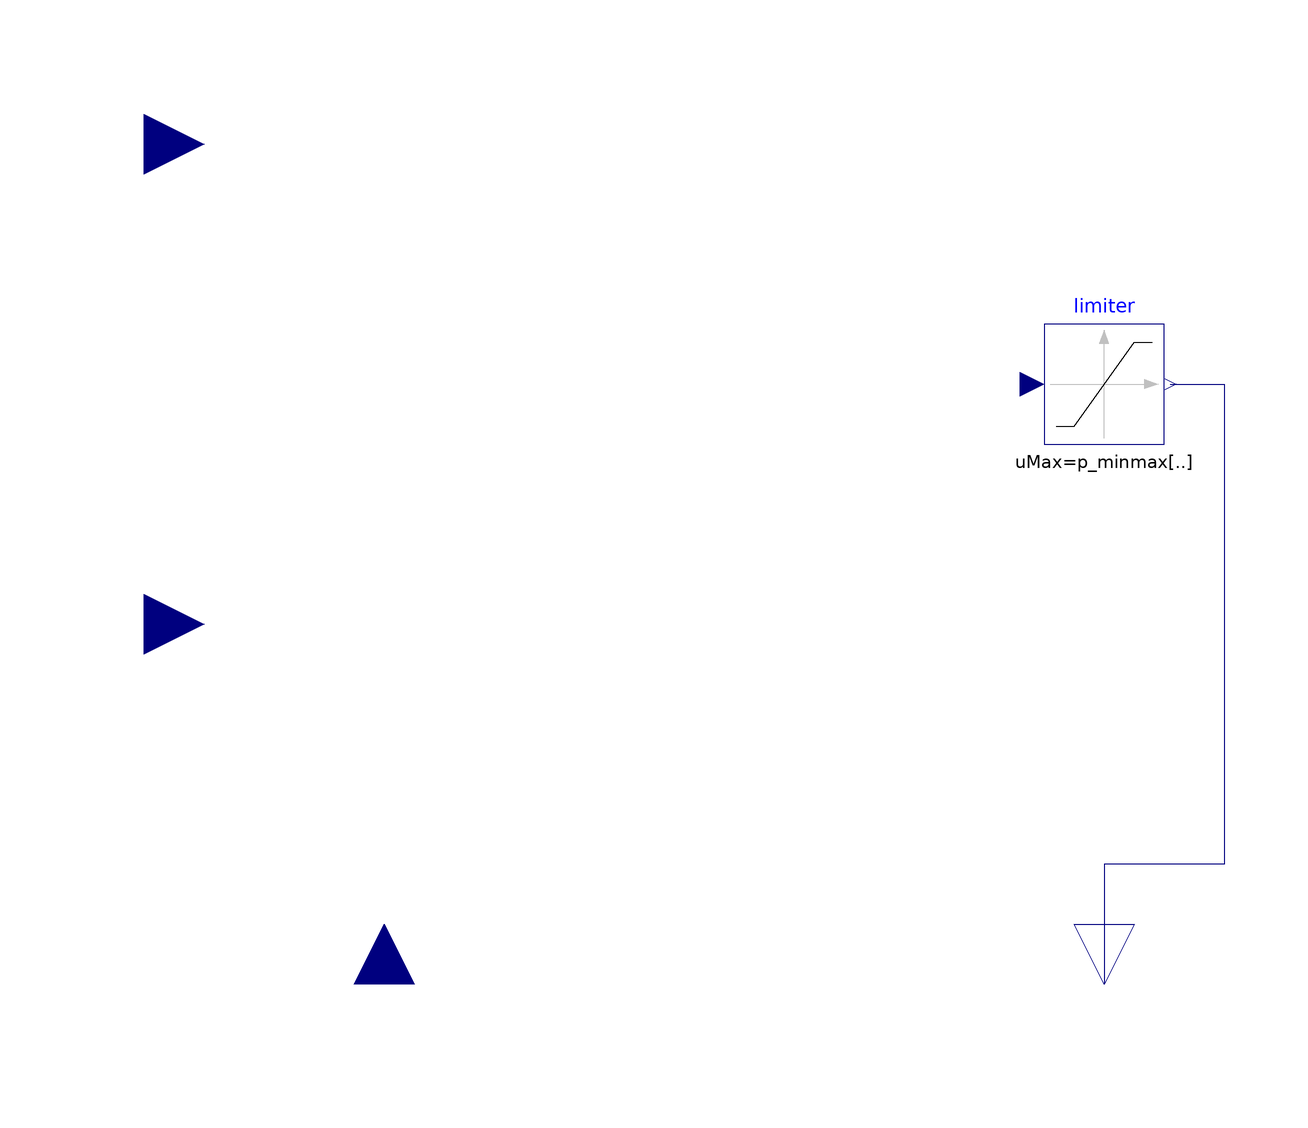

The Modelica model whose source follows is shown above as a component diagram (icons at their Placement, wires along their Line points).

partial block GovernorBase "Governor base"
    extends PowerSystems.Icons.Block1;

    parameter SIpu.Power[2] p_minmax(each unit="1")={0,2}
        "{min,max} turbine power";
    Modelica.Blocks.Interfaces.RealInput setptPower(
                           final unit="1") "setpoint power pu"
      annotation (Placement(transformation(extent={{-110,-50},{-90,-30}})));
    Modelica.Blocks.Interfaces.RealInput setptSpeed(
                                     final unit="1") "setpoint speed pu"
      annotation (Placement(transformation(extent={{-110,30},{-90,50}})));
    Modelica.Blocks.Interfaces.RealInput speed(
                                     final unit="1") "turbine speed pu"
      annotation (Placement(transformation(
            origin={-60,-100},
            extent={{-10,-10},{10,10}},
            rotation=90)));
    Modelica.Blocks.Interfaces.RealOutput power(
                           final unit="1") "turbine power pu"
      annotation (Placement(transformation(
            origin={60,-100},
            extent={{-10,-10},{10,10}},
            rotation=270)));
    Modelica.Blocks.Nonlinear.Limiter limiter(uMin=p_minmax[1], uMax=p_minmax[2])
      annotation (Placement(transformation(extent={{50,-10},{70,10}})));

  equation
    connect(limiter.y, power)   annotation (Line(points={{71,0},{80,0},{80,-80},
              {60,-80},{60,-100}}, color={0,0,127}));
    annotation (defaultComponentName = "governor",
      Documentation(info="<html>
</html>"));
  end GovernorBase;